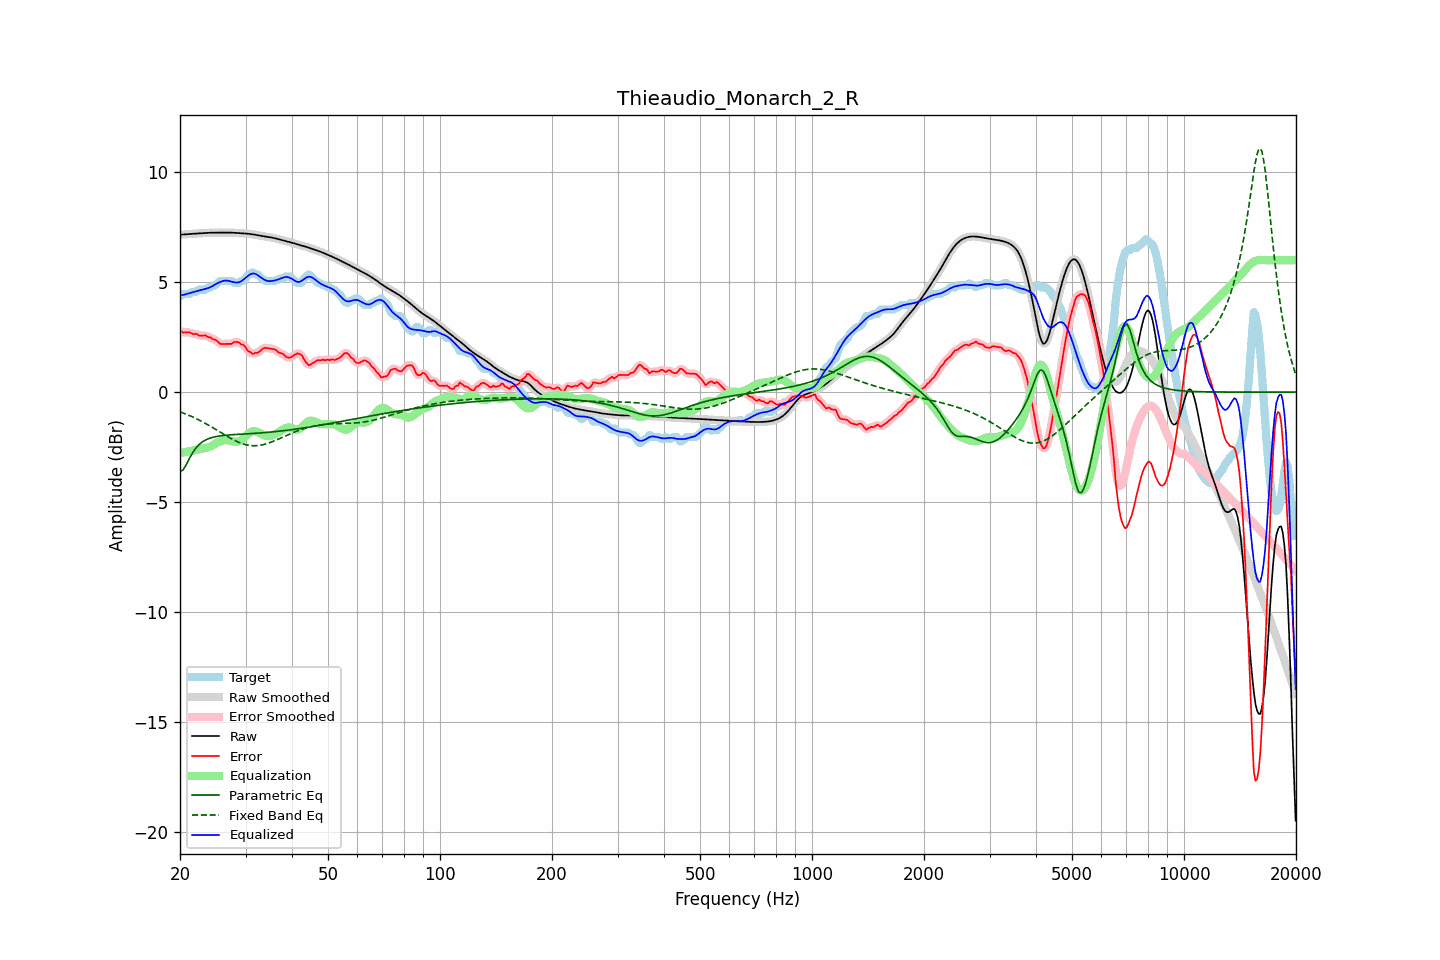

The file beside this chart, header and first rows:
frequency, raw, error, smoothed, error_smoothed, equalization, parametric_eq, fixed_band_eq, equalized_raw, equalized_smoothed, target
20.00, 7.16, 2.80, 7.16, 2.79, -2.77, -3.62, -0.90, 4.39, 4.39, 4.36
20.20, 7.16, 2.75, 7.16, 2.75, -2.76, -3.58, -0.92, 4.40, 4.40, 4.41
20.40, 7.17, 2.71, 7.17, 2.73, -2.75, -3.53, -0.95, 4.42, 4.42, 4.46
20.61, 7.17, 2.71, 7.17, 2.71, -2.73, -3.41, -0.98, 4.44, 4.44, 4.46
20.81, 7.18, 2.72, 7.18, 2.72, -2.72, -3.29, -1.01, 4.46, 4.46, 4.46
21.02, 7.19, 2.72, 7.18, 2.72, -2.71, -3.15, -1.04, 4.48, 4.48, 4.46
21.23, 7.19, 2.72, 7.19, 2.71, -2.69, -3.00, -1.07, 4.50, 4.50, 4.47
21.44, 7.20, 2.67, 7.20, 2.68, -2.68, -2.87, -1.10, 4.52, 4.52, 4.52
21.66, 7.20, 2.64, 7.20, 2.66, -2.66, -2.74, -1.14, 4.54, 4.54, 4.56
21.87, 7.21, 2.64, 7.21, 2.65, -2.64, -2.64, -1.17, 4.56, 4.56, 4.56
22.09, 7.21, 2.65, 7.21, 2.63, -2.63, -2.53, -1.20, 4.58, 4.58, 4.56
22.31, 7.22, 2.62, 7.22, 2.61, -2.61, -2.46, -1.24, 4.60, 4.60, 4.60
22.54, 7.22, 2.56, 7.22, 2.58, -2.60, -2.38, -1.28, 4.62, 4.62, 4.66
22.76, 7.22, 2.56, 7.22, 2.56, -2.59, -2.32, -1.31, 4.64, 4.64, 4.66
22.99, 7.23, 2.57, 7.23, 2.57, -2.57, -2.26, -1.35, 4.66, 4.66, 4.66
23.22, 7.23, 2.57, 7.23, 2.57, -2.56, -2.22, -1.39, 4.68, 4.68, 4.66
23.45, 7.24, 2.58, 7.24, 2.56, -2.54, -2.18, -1.43, 4.70, 4.70, 4.66
23.69, 7.24, 2.52, 7.24, 2.54, -2.52, -2.14, -1.47, 4.72, 4.72, 4.72
23.92, 7.25, 2.49, 7.25, 2.50, -2.50, -2.11, -1.52, 4.75, 4.75, 4.76
24.16, 7.25, 2.49, 7.25, 2.46, -2.47, -2.09, -1.56, 4.78, 4.78, 4.76
24.40, 7.25, 2.42, 7.25, 2.44, -2.44, -2.07, -1.60, 4.81, 4.81, 4.83
24.65, 7.25, 2.39, 7.25, 2.41, -2.39, -2.05, -1.64, 4.86, 4.86, 4.86
24.89, 7.25, 2.39, 7.25, 2.37, -2.35, -2.03, -1.69, 4.90, 4.90, 4.86
25.14, 7.25, 2.33, 7.25, 2.32, -2.31, -2.02, -1.73, 4.94, 4.94, 4.92
25.39, 7.25, 2.26, 7.25, 2.26, -2.27, -2.00, -1.78, 4.98, 4.98, 4.99
25.65, 7.25, 2.19, 7.25, 2.21, -2.24, -1.99, -1.82, 5.01, 5.01, 5.06
25.91, 7.25, 2.19, 7.25, 2.19, -2.21, -1.98, -1.87, 5.04, 5.04, 5.06
26.16, 7.25, 2.19, 7.25, 2.18, -2.19, -1.97, -1.91, 5.06, 5.06, 5.06
26.43, 7.25, 2.19, 7.25, 2.19, -2.18, -1.97, -1.96, 5.07, 5.07, 5.06
26.69, 7.26, 2.19, 7.26, 2.19, -2.18, -1.96, -2.00, 5.07, 5.07, 5.06
26.96, 7.26, 2.20, 7.26, 2.19, -2.20, -1.95, -2.04, 5.06, 5.06, 5.06
27.23, 7.26, 2.19, 7.26, 2.19, -2.21, -1.95, -2.08, 5.04, 5.04, 5.06
27.50, 7.25, 2.19, 7.25, 2.21, -2.23, -1.94, -2.12, 5.02, 5.02, 5.06
27.77, 7.25, 2.24, 7.25, 2.24, -2.25, -1.94, -2.16, 5.00, 5.00, 5.01
28.05, 7.24, 2.28, 7.24, 2.27, -2.25, -1.93, -2.20, 4.99, 4.99, 4.96
28.33, 7.24, 2.28, 7.24, 2.29, -2.26, -1.93, -2.23, 4.98, 4.98, 4.96
28.62, 7.23, 2.27, 7.23, 2.26, -2.25, -1.92, -2.27, 4.98, 4.98, 4.96
28.90, 7.23, 2.24, 7.23, 2.23, -2.23, -1.92, -2.30, 5.00, 5.00, 4.99
29.19, 7.22, 2.17, 7.22, 2.20, -2.19, -1.91, -2.33, 5.04, 5.04, 5.06
29.48, 7.22, 2.16, 7.22, 2.15, -2.13, -1.91, -2.35, 5.09, 5.09, 5.06
29.78, 7.22, 2.11, 7.22, 2.09, -2.07, -1.91, -2.38, 5.15, 5.15, 5.11
30.08, 7.21, 2.02, 7.21, 2.01, -2.00, -1.90, -2.39, 5.22, 5.22, 5.19
30.38, 7.21, 1.89, 7.21, 1.92, -1.93, -1.90, -2.41, 5.28, 5.28, 5.31
30.68, 7.20, 1.84, 7.20, 1.84, -1.87, -1.89, -2.42, 5.33, 5.33, 5.36
30.99, 7.19, 1.81, 7.19, 1.78, -1.82, -1.89, -2.43, 5.37, 5.37, 5.38
31.30, 7.18, 1.74, 7.18, 1.77, -1.79, -1.88, -2.44, 5.39, 5.39, 5.44
31.61, 7.17, 1.76, 7.17, 1.76, -1.77, -1.88, -2.44, 5.39, 5.39, 5.41
31.93, 7.15, 1.79, 7.15, 1.77, -1.78, -1.88, -2.44, 5.37, 5.37, 5.36
32.24, 7.14, 1.78, 7.14, 1.79, -1.81, -1.87, -2.44, 5.34, 5.34, 5.36
32.57, 7.13, 1.82, 7.13, 1.83, -1.84, -1.86, -2.43, 5.29, 5.29, 5.31
32.89, 7.11, 1.88, 7.11, 1.88, -1.88, -1.86, -2.42, 5.23, 5.23, 5.24
33.22, 7.10, 1.94, 7.10, 1.94, -1.92, -1.85, -2.40, 5.18, 5.18, 5.16
33.55, 7.09, 2.00, 7.09, 1.99, -1.95, -1.85, -2.39, 5.13, 5.13, 5.09
33.89, 7.08, 2.01, 7.08, 2.01, -1.98, -1.84, -2.37, 5.09, 5.09, 5.06
34.23, 7.06, 2.00, 7.06, 2.01, -2.00, -1.84, -2.35, 5.07, 5.07, 5.06
34.57, 7.05, 1.99, 7.05, 2.00, -2.00, -1.83, -2.32, 5.05, 5.05, 5.06
34.92, 7.04, 1.98, 7.04, 1.98, -2.00, -1.82, -2.30, 5.05, 5.05, 5.06
35.27, 7.03, 1.97, 7.03, 1.97, -1.98, -1.82, -2.27, 5.05, 5.05, 5.06
35.62, 7.01, 1.95, 7.01, 1.96, -1.95, -1.81, -2.24, 5.07, 5.07, 5.06
35.97, 7.00, 1.94, 7.00, 1.93, -1.92, -1.80, -2.21, 5.08, 5.08, 5.06
... 635 more rows
